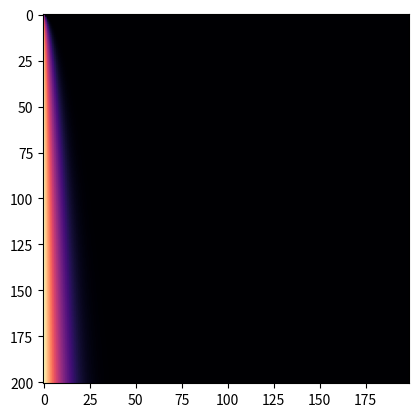

This chart was generated by the following Python code:
import numpy as np
import matplotlib.pyplot as plt

"""Premiere version d'essai avec un seul milieu"""

""" 1/ Discretisation """

# En m
ep = 0.20
# En secondes
d = 3600

# Nombre d'iterations d'espace
space_steps = 200
# Nombre d'iterations de temps
time_steps = 200

# Largeur de la maille d'espace en m
dx = ep/space_steps
# Largeur de la maille de temps en s
dt = d/time_steps


""" 2/ Caracteristiques materiau """

# En W.m-1.K-1
_lambda = 0.038
# En kg.m-3
rho = 1650
# En J.kg-1.K-1
cp = 1030

# Diffusivite en m2.s-1
k = _lambda/(rho*cp)


""" 3/ Coefficient caracteristique de diffusion """

# Sans dimensions
r = k*(dt/(dx**2))


""" 4/ Conditions aux limites """

# Remarque : Simulation de conditions aux limites pour un cas hors equilibre + conditions au limites stationnaires

# Temperature exterieure notee u pour ne pas confondre avec le temps
u_ext = 38
# Temperature interieure
u_int = 25

# Vecteur de taille 1 contenant u_ext, utile pour la construction du vecteur des conditions aux limites
U_ext = np.array([u_ext])
# Idem qu'au dessus, avec u_int
U_int = np.array([u_int])

# Vecteur des conditions aux limites (stationnaire, ne change pas dans le temps)
U_cl = np.concatenate((U_ext, np.zeros(space_steps - 3), U_int))


""" 5/ Conditions initiales """

# Remarque : Les conditions initiales sont celles d'un état hors équilibre. L'ensemble du materiau est a u_int, sauf le premier point a u_ext

U_ci = np.linspace(u_int, u_int, space_steps - 1)


""" 6/ Matrice tridiagonale de diffusion """

# Liste pour la creation des diagonales hautes et basses
ext_diag = [r for i in range(space_steps - 2)]
# Liste pour la creation de la diagonale centrale
center_diag = [(1 - 2*r) for i in range(space_steps - 1)]

# Creation de la matrice tridiagonale
M_diff = np.diag(ext_diag, -1) + np.diag(center_diag, 0) + np.diag(ext_diag, 1)


""" 7/ Calcul de diffusion de la chaleur au travers du materiau """

# Initialiser le vecteur de calcul egal au vecteur des conditions initiales
U_i = U_ci
# Initialiser la mtrice resultat egale au vecteur des conditions initiales
res = U_ci

for i in range(time_steps) :
    
    # Calcul de la ligne avec la ligne precedente
    U_ip1 = np.matmul(M_diff, U_i) + U_cl*r
    # Ajout de la ligne calculee a la matrice resultat
    res = np.vstack((res, U_ip1))
    # Initialisation du vecteur de calcul egal a la ligne calculee precedemment
    U_i = U_ip1

""" 8/ Affichage des résultats """

# Creer une nouvelle figure
plt.figure()
# Creer une carte de chaleur
plt.imshow(res, cmap = 'magma')
# Afficher le plot
plt.show()
